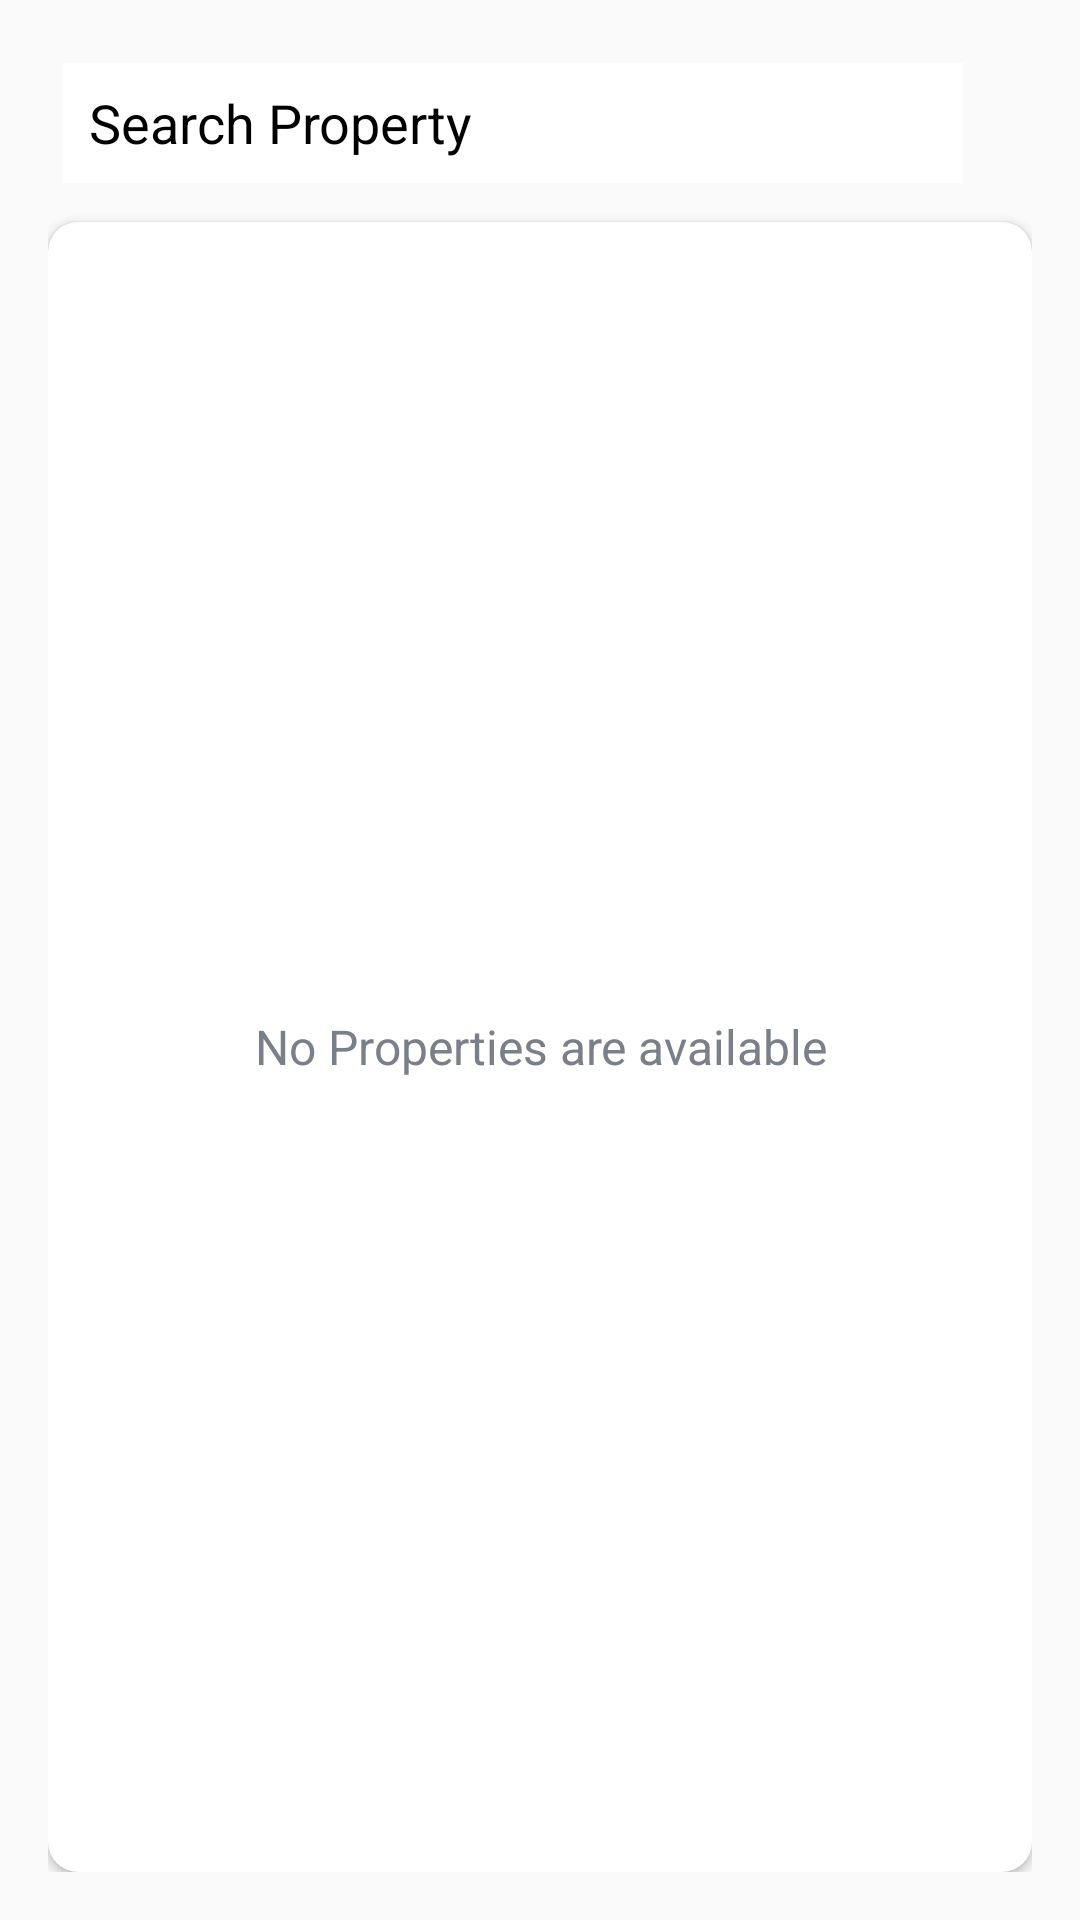

Produce the Android XML layout that renders to this screen, including the resource entries it uses.
<!-- AndroidManifest.xml: application theme Theme.PropertyManagementApp -->
<!-- res/layout/content_main.xml -->
<?xml version="1.0" encoding="utf-8"?>
<LinearLayout xmlns:android="http://schemas.android.com/apk/res/android"
    xmlns:tools="http://schemas.android.com/tools"
    xmlns:app="http://schemas.android.com/apk/res-auto"
    android:layout_width="match_parent"
    android:layout_height="match_parent"
    android:background="@drawable/intro_background"
    android:gravity="center"
    android:orientation="vertical"
    android:padding="16dp"
    app:layout_behavior="@string/appbar_scrolling_view_behavior"
    tools:context=".mainUI.MainActivity">

    <LinearLayout
        android:layout_width="match_parent"
        android:layout_height="wrap_content"
        android:orientation="horizontal">

        <EditText
            android:id="@+id/text_search_property"
            android:layout_width="300dp"
            android:layout_height="40dp"
            android:layout_margin="5dp"
            android:background="@color/white"
            android:ems="10"
            android:hint="  Search Property"
            android:autofillHints="Search Property"
            android:textColorHint="@color/black"
            android:textColor="@color/black"
            android:inputType="text">
        </EditText>

        <Button
            android:id="@+id/fab_search_property"
            android:layout_width="50dp"
            android:layout_height="wrap_content"
            android:layout_gravity="center"
            android:layout_margin="5dp"
            android:background="@drawable/baseline_search_24"
            android:foreground="?attr/selectableItemBackground"
            android:paddingTop="@dimen/btn_paddingTopBottom"
            android:paddingBottom="@dimen/btn_paddingTopBottom"
            android:gravity="center"
            app:srcCompat= "@drawable/baseline_search_24"/>

    </LinearLayout>

    <androidx.cardview.widget.CardView
        android:layout_width="match_parent"
        android:layout_height="match_parent"
        android:background="@drawable/intro_background"
        android:elevation="@dimen/card_view_elevation"
        app:cardCornerRadius="@dimen/card_view_corner_radius">

        <androidx.recyclerview.widget.RecyclerView
            android:id="@+id/rv_property_list"
            android:layout_width="match_parent"
            android:layout_height="match_parent"
            android:background="@drawable/intro_background"
            android:visibility="gone"/>

        <TextView
            android:id="@+id/tv_no_properties_available"
            android:layout_width="match_parent"
            android:layout_height="match_parent"
            android:text="@string/no_properties_are_available"
            android:gravity="center"
            android:background="@drawable/intro_background"
            android:textColor="@color/secondary_text_color"
            android:textSize="@dimen/no_properties_available_text_size"/>

    </androidx.cardview.widget.CardView>
</LinearLayout>
<!-- resources referenced by this layout -->
<resources>
  <color name="black">#FF000000</color>
  <color name="secondary_text_color">#7A8089</color>
  <color name="white">#FFFFFFFF</color>
  <dimen name="btn_paddingTopBottom">8dp</dimen>
  <dimen name="card_view_corner_radius">10dp</dimen>
  <dimen name="card_view_elevation">10dp</dimen>
  <dimen name="no_properties_available_text_size">16sp</dimen>
  <string name="no_properties_are_available">No Properties are available</string>
  <style name="Theme.PropertyManagementApp" parent="android:Theme.Material.Light.NoActionBar" />
</resources>
